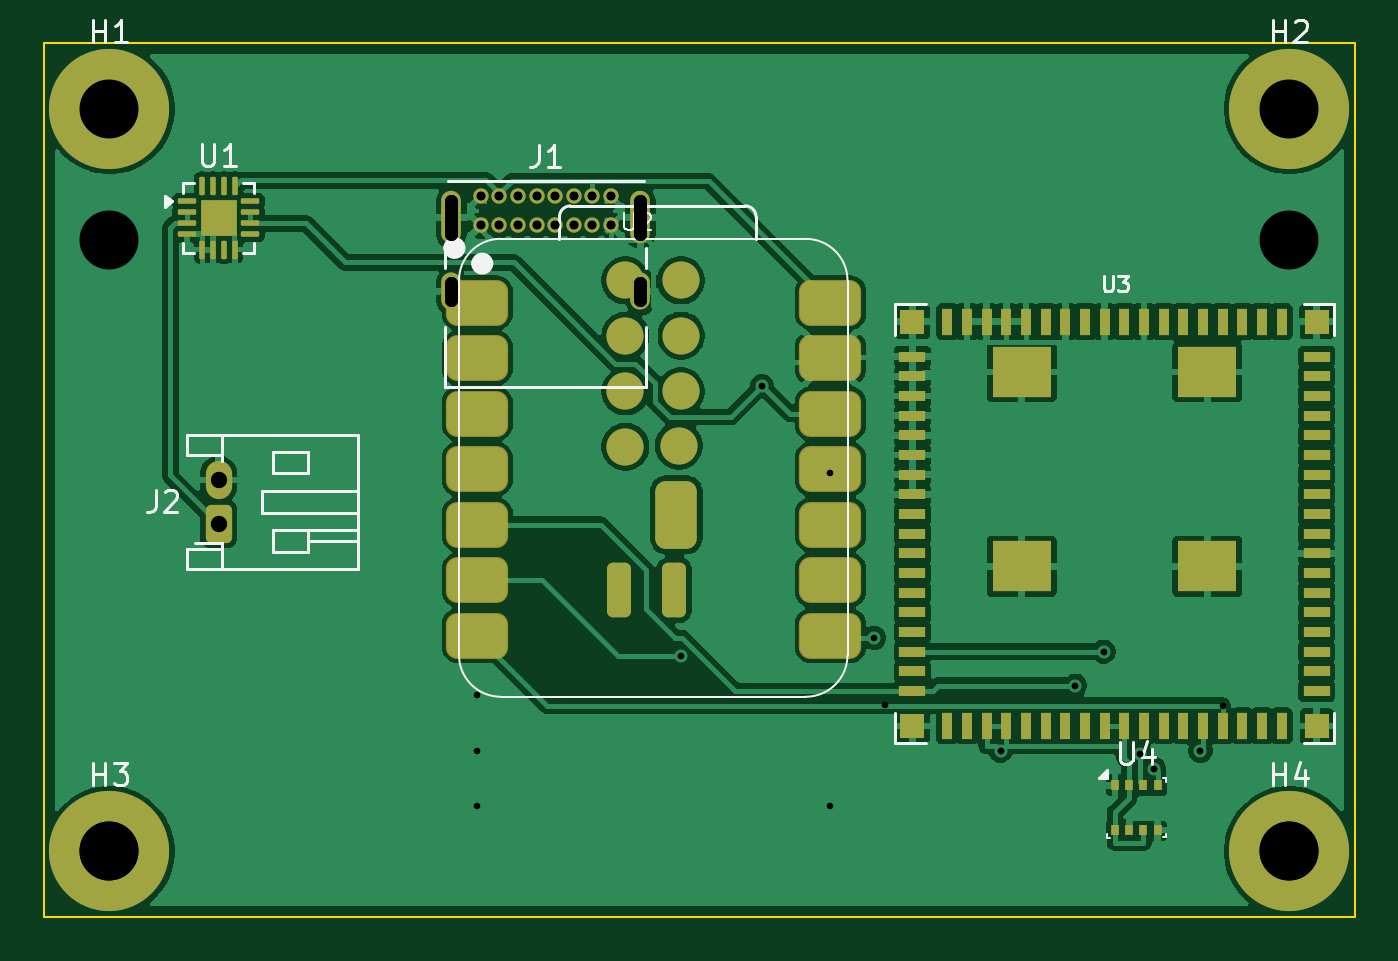
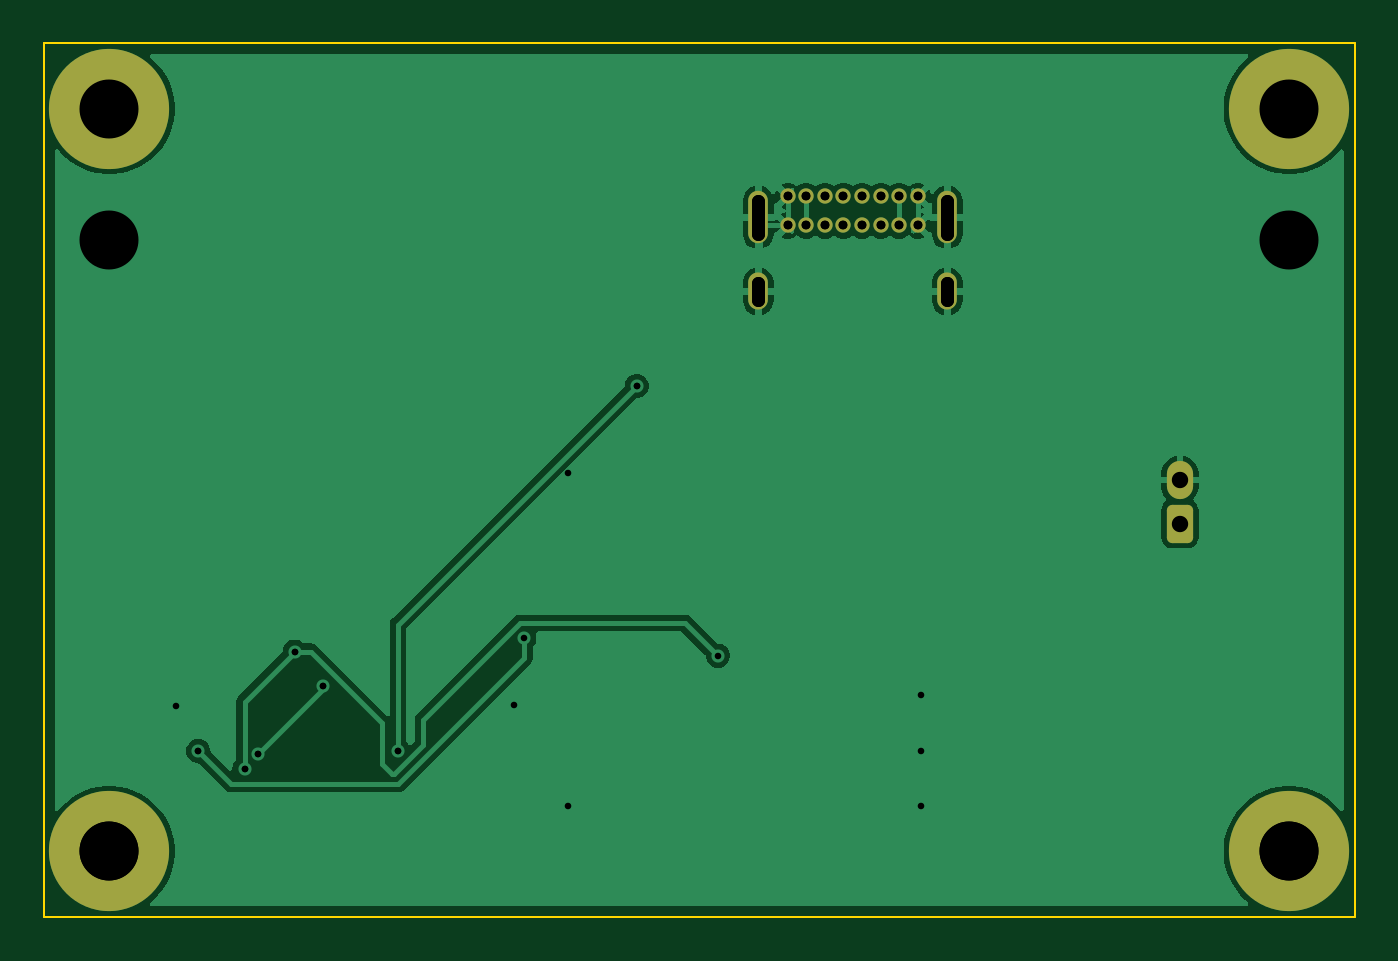
Circuit board: 12 layer files. Board 60.0 x 40.0 mm.
- bottom_copper: chameleon_mesh_node_v1-B_Cu.gbl (34481 bytes)
- bottom_mask: chameleon_mesh_node_v1-B_Mask.gbs (1997 bytes)
- paste: chameleon_mesh_node_v1-B_Paste.gbp (473 bytes)
- bottom_silk: chameleon_mesh_node_v1-B_Silkscreen.gbo (474 bytes)
- outline: chameleon_mesh_node_v1-Edge_Cuts.gm1 (635 bytes)
- top_copper: chameleon_mesh_node_v1-F_Cu.gtl (141940 bytes)
- top_mask: chameleon_mesh_node_v1-F_Mask.gts (5948 bytes)
- paste: chameleon_mesh_node_v1-F_Paste.gtp (5041 bytes)
- top_silk: chameleon_mesh_node_v1-F_Silkscreen.gto (10680 bytes)
- drill: chameleon_mesh_node_v1-NPTH.drl (264 bytes)
- drill: chameleon_mesh_node_v1-PTH.drl (1083 bytes)
- drill: chameleon_mesh_node_v1.drl (1069 bytes)

=== bottom_copper: chameleon_mesh_node_v1-B_Cu.gbl (34481 bytes, source omitted) ===
=== bottom_mask: chameleon_mesh_node_v1-B_Mask.gbs (1997 bytes, source withheld) ===
=== paste: chameleon_mesh_node_v1-B_Paste.gbp ===
%TF.GenerationSoftware,KiCad,Pcbnew,10.0.3*%
%TF.CreationDate,2026-05-18T06:49:54-05:00*%
%TF.ProjectId,chameleon_mesh_node_v1,6368616d-656c-4656-9f6e-5f6d6573685f,v1.0-DRAFT*%
%TF.SameCoordinates,Original*%
%TF.FileFunction,Paste,Bot*%
%TF.FilePolarity,Positive*%
%FSLAX46Y46*%
G04 Gerber Fmt 4.6, Leading zero omitted, Abs format (unit mm)*
G04 Created by KiCad (PCBNEW 10.0.3) date 2026-05-18 06:49:54*
%MOMM*%
%LPD*%
G01*
G04 APERTURE LIST*
G04 APERTURE END LIST*
M02*

=== bottom_silk: chameleon_mesh_node_v1-B_Silkscreen.gbo ===
%TF.GenerationSoftware,KiCad,Pcbnew,10.0.3*%
%TF.CreationDate,2026-05-18T06:49:54-05:00*%
%TF.ProjectId,chameleon_mesh_node_v1,6368616d-656c-4656-9f6e-5f6d6573685f,v1.0-DRAFT*%
%TF.SameCoordinates,Original*%
%TF.FileFunction,Legend,Bot*%
%TF.FilePolarity,Positive*%
%FSLAX46Y46*%
G04 Gerber Fmt 4.6, Leading zero omitted, Abs format (unit mm)*
G04 Created by KiCad (PCBNEW 10.0.3) date 2026-05-18 06:49:54*
%MOMM*%
%LPD*%
G01*
G04 APERTURE LIST*
G04 APERTURE END LIST*
M02*

=== outline: chameleon_mesh_node_v1-Edge_Cuts.gm1 ===
%TF.GenerationSoftware,KiCad,Pcbnew,10.0.3*%
%TF.CreationDate,2026-05-18T06:49:54-05:00*%
%TF.ProjectId,chameleon_mesh_node_v1,6368616d-656c-4656-9f6e-5f6d6573685f,v1.0-DRAFT*%
%TF.SameCoordinates,Original*%
%TF.FileFunction,Profile,NP*%
%FSLAX46Y46*%
G04 Gerber Fmt 4.6, Leading zero omitted, Abs format (unit mm)*
G04 Created by KiCad (PCBNEW 10.0.3) date 2026-05-18 06:49:54*
%MOMM*%
%LPD*%
G01*
G04 APERTURE LIST*
%TA.AperFunction,Profile*%
%ADD10C,0.100000*%
%TD*%
G04 APERTURE END LIST*
D10*
X0Y0D02*
X60000000Y0D01*
X0Y-40000000D02*
X0Y0D01*
X60000000Y0D02*
X60000000Y-40000000D01*
X60000000Y-40000000D02*
X0Y-40000000D01*
M02*

=== top_copper: chameleon_mesh_node_v1-F_Cu.gtl (141940 bytes, source omitted) ===
=== top_mask: chameleon_mesh_node_v1-F_Mask.gts ===
%TF.GenerationSoftware,KiCad,Pcbnew,10.0.3*%
%TF.CreationDate,2026-05-18T06:49:54-05:00*%
%TF.ProjectId,chameleon_mesh_node_v1,6368616d-656c-4656-9f6e-5f6d6573685f,v1.0-DRAFT*%
%TF.SameCoordinates,Original*%
%TF.FileFunction,Soldermask,Top*%
%TF.FilePolarity,Negative*%
%FSLAX46Y46*%
G04 Gerber Fmt 4.6, Leading zero omitted, Abs format (unit mm)*
G04 Created by KiCad (PCBNEW 10.0.3) date 2026-05-18 06:49:54*
%MOMM*%
%LPD*%
G01*
G04 APERTURE LIST*
G04 Aperture macros list*
%AMRoundRect*
0 Rectangle with rounded corners*
0 $1 Rounding radius*
0 $2 $3 $4 $5 $6 $7 $8 $9 X,Y pos of 4 corners*
0 Add a 4 corners polygon primitive as box body*
4,1,4,$2,$3,$4,$5,$6,$7,$8,$9,$2,$3,0*
0 Add four circle primitives for the rounded corners*
1,1,$1+$1,$2,$3*
1,1,$1+$1,$4,$5*
1,1,$1+$1,$6,$7*
1,1,$1+$1,$8,$9*
0 Add four rect primitives between the rounded corners*
20,1,$1+$1,$2,$3,$4,$5,0*
20,1,$1+$1,$4,$5,$6,$7,0*
20,1,$1+$1,$6,$7,$8,$9,0*
20,1,$1+$1,$8,$9,$2,$3,0*%
G04 Aperture macros list end*
%ADD10R,1.200000X0.500000*%
%ADD11R,0.500000X1.200000*%
%ADD12R,1.100000X1.100000*%
%ADD13R,2.700000X2.300000*%
%ADD14C,5.500000*%
%ADD15RoundRect,0.525400X-0.900400X-0.525400X0.900400X-0.525400X0.900400X0.525400X-0.900400X0.525400X0*%
%ADD16C,1.700000*%
%ADD17RoundRect,0.275000X-0.275000X0.975000X-0.275000X-0.975000X0.275000X-0.975000X0.275000X0.975000X0*%
%ADD18RoundRect,0.475000X-0.475000X1.075000X-0.475000X-1.075000X0.475000X-1.075000X0.475000X1.075000X0*%
%ADD19RoundRect,0.250000X-0.350000X-0.625000X0.350000X-0.625000X0.350000X0.625000X-0.350000X0.625000X0*%
%ADD20O,1.200000X1.750000*%
%ADD21RoundRect,0.062500X-0.356250X-0.062500X0.356250X-0.062500X0.356250X0.062500X-0.356250X0.062500X0*%
%ADD22RoundRect,0.062500X-0.062500X-0.356250X0.062500X-0.356250X0.062500X0.356250X-0.062500X0.356250X0*%
%ADD23R,1.675000X1.675000*%
%ADD24C,0.700000*%
%ADD25O,0.900000X2.400000*%
%ADD26O,0.900000X1.700000*%
%ADD27R,0.350000X0.500000*%
G04 APERTURE END LIST*
D10*
%TO.C,U3*%
X39750000Y-14350000D03*
X39750000Y-15250000D03*
X39750000Y-16150000D03*
X39750000Y-17050000D03*
X39750000Y-17950000D03*
X39750000Y-18850000D03*
X39750000Y-19750000D03*
X39750000Y-20650000D03*
X39750000Y-21550000D03*
X39750000Y-22450000D03*
X39750000Y-23350000D03*
X39750000Y-24250000D03*
X39750000Y-25150000D03*
X39750000Y-26050000D03*
X39750000Y-26950000D03*
X39750000Y-27850000D03*
X39750000Y-28750000D03*
X39750000Y-29650000D03*
D11*
X41350000Y-31250000D03*
X42250000Y-31250000D03*
X43150000Y-31250000D03*
X44050000Y-31250000D03*
X44950000Y-31250000D03*
X45850000Y-31250000D03*
X46750000Y-31250000D03*
X47650000Y-31250000D03*
X48550000Y-31250000D03*
X49450000Y-31250000D03*
X50350000Y-31250000D03*
X51250000Y-31250000D03*
X52150000Y-31250000D03*
X53050000Y-31250000D03*
X53950000Y-31250000D03*
X54850000Y-31250000D03*
X55750000Y-31250000D03*
X56650000Y-31250000D03*
D10*
X58250000Y-29650000D03*
X58250000Y-28750000D03*
X58250000Y-27850000D03*
X58250000Y-26950000D03*
X58250000Y-26050000D03*
X58250000Y-25150000D03*
X58250000Y-24250000D03*
X58250000Y-23350000D03*
X58250000Y-22450000D03*
X58250000Y-21550000D03*
X58250000Y-20650000D03*
X58250000Y-19750000D03*
X58250000Y-18850000D03*
X58250000Y-17950000D03*
X58250000Y-17050000D03*
X58250000Y-16150000D03*
X58250000Y-15250000D03*
X58250000Y-14350000D03*
D11*
X56650000Y-12750000D03*
X55750000Y-12750000D03*
X54850000Y-12750000D03*
X53950000Y-12750000D03*
X53050000Y-12750000D03*
X52150000Y-12750000D03*
X51250000Y-12750000D03*
X50350000Y-12750000D03*
X49450000Y-12750000D03*
X48550000Y-12750000D03*
X47650000Y-12750000D03*
X46750000Y-12750000D03*
X45850000Y-12750000D03*
X44950000Y-12750000D03*
X44050000Y-12750000D03*
X43150000Y-12750000D03*
X42250000Y-12750000D03*
X41350000Y-12750000D03*
D12*
X39750000Y-12750000D03*
X39750000Y-31250000D03*
X58250000Y-31250000D03*
X58250000Y-12750000D03*
D13*
X44750000Y-15050000D03*
X44750000Y-23950000D03*
X53250000Y-23950000D03*
X53250000Y-15050000D03*
%TD*%
D14*
%TO.C,H3*%
X3000000Y-37000000D03*
%TD*%
D15*
%TO.C,U2*%
X19835000Y-11880000D03*
X19835000Y-14420000D03*
X19835000Y-16960000D03*
X19835000Y-19500000D03*
X19835000Y-22040000D03*
X19835000Y-24580000D03*
X19835000Y-27120000D03*
X36000000Y-27120000D03*
X36000000Y-24580000D03*
X36000000Y-22040000D03*
X36000000Y-19500000D03*
X36000000Y-16960000D03*
X36000000Y-14420000D03*
X36000000Y-11880000D03*
D16*
X26616600Y-10858500D03*
X29156600Y-10858500D03*
X26616600Y-13398500D03*
X29156600Y-13398500D03*
X26616600Y-15938500D03*
X29156600Y-15938500D03*
X26616600Y-18478500D03*
X29064000Y-18421700D03*
D17*
X26308600Y-25031700D03*
X28848600Y-25031700D03*
D18*
X28949000Y-21588000D03*
%TD*%
D14*
%TO.C,H2*%
X57000000Y-3000000D03*
%TD*%
D19*
%TO.C,J2*%
X8000000Y-22000000D03*
D20*
X8000000Y-20000000D03*
%TD*%
D14*
%TO.C,H1*%
X3000000Y-3000000D03*
%TD*%
%TO.C,H4*%
X57000000Y-37000000D03*
%TD*%
D21*
%TO.C,U1*%
X6543750Y-7250000D03*
X6543750Y-7750000D03*
X6543750Y-8250000D03*
X6543750Y-8750000D03*
D22*
X7250000Y-9456250D03*
X7750000Y-9456250D03*
X8250000Y-9456250D03*
X8750000Y-9456250D03*
D21*
X9456250Y-8750000D03*
X9456250Y-8250000D03*
X9456250Y-7750000D03*
X9456250Y-7250000D03*
D22*
X8750000Y-6543750D03*
X8250000Y-6543750D03*
X7750000Y-6543750D03*
X7250000Y-6543750D03*
D23*
X8000000Y-8000000D03*
%TD*%
D24*
%TO.C,J1*%
X20000000Y-7000000D03*
X20850000Y-7000000D03*
X21700000Y-7000000D03*
X22550000Y-7000000D03*
X23400000Y-7000000D03*
X24250000Y-7000000D03*
X25100000Y-7000000D03*
X25950000Y-7000000D03*
X25950000Y-8350000D03*
X25100000Y-8350000D03*
X24250000Y-8350000D03*
X23400000Y-8350000D03*
X22550000Y-8350000D03*
X21700000Y-8350000D03*
X20850000Y-8350000D03*
X20000000Y-8350000D03*
D25*
X18650000Y-7980000D03*
D26*
X18650000Y-11360000D03*
D25*
X27300000Y-7980000D03*
D26*
X27300000Y-11360000D03*
%TD*%
D27*
%TO.C,U4*%
X49025000Y-33975000D03*
X49675000Y-33975000D03*
X50325000Y-33975000D03*
X50975000Y-33975000D03*
X50975000Y-36025000D03*
X50325000Y-36025000D03*
X49675000Y-36025000D03*
X49025000Y-36025000D03*
%TD*%
M02*

=== paste: chameleon_mesh_node_v1-F_Paste.gtp ===
%TF.GenerationSoftware,KiCad,Pcbnew,10.0.3*%
%TF.CreationDate,2026-05-18T06:49:54-05:00*%
%TF.ProjectId,chameleon_mesh_node_v1,6368616d-656c-4656-9f6e-5f6d6573685f,v1.0-DRAFT*%
%TF.SameCoordinates,Original*%
%TF.FileFunction,Paste,Top*%
%TF.FilePolarity,Positive*%
%FSLAX46Y46*%
G04 Gerber Fmt 4.6, Leading zero omitted, Abs format (unit mm)*
G04 Created by KiCad (PCBNEW 10.0.3) date 2026-05-18 06:49:54*
%MOMM*%
%LPD*%
G01*
G04 APERTURE LIST*
G04 Aperture macros list*
%AMRoundRect*
0 Rectangle with rounded corners*
0 $1 Rounding radius*
0 $2 $3 $4 $5 $6 $7 $8 $9 X,Y pos of 4 corners*
0 Add a 4 corners polygon primitive as box body*
4,1,4,$2,$3,$4,$5,$6,$7,$8,$9,$2,$3,0*
0 Add four circle primitives for the rounded corners*
1,1,$1+$1,$2,$3*
1,1,$1+$1,$4,$5*
1,1,$1+$1,$6,$7*
1,1,$1+$1,$8,$9*
0 Add four rect primitives between the rounded corners*
20,1,$1+$1,$2,$3,$4,$5,0*
20,1,$1+$1,$4,$5,$6,$7,0*
20,1,$1+$1,$6,$7,$8,$9,0*
20,1,$1+$1,$8,$9,$2,$3,0*%
G04 Aperture macros list end*
%ADD10R,1.200000X0.500000*%
%ADD11R,0.500000X1.200000*%
%ADD12R,1.100000X1.100000*%
%ADD13R,2.700000X2.300000*%
%ADD14RoundRect,0.500000X-0.875000X-0.500000X0.875000X-0.500000X0.875000X0.500000X-0.875000X0.500000X0*%
%ADD15C,1.700000*%
%ADD16RoundRect,0.275000X-0.275000X0.975000X-0.275000X-0.975000X0.275000X-0.975000X0.275000X0.975000X0*%
%ADD17RoundRect,0.475000X-0.475000X1.075000X-0.475000X-1.075000X0.475000X-1.075000X0.475000X1.075000X0*%
%ADD18RoundRect,0.250000X-0.425000X-0.425000X0.425000X-0.425000X0.425000X0.425000X-0.425000X0.425000X0*%
%ADD19RoundRect,0.062500X-0.356250X-0.062500X0.356250X-0.062500X0.356250X0.062500X-0.356250X0.062500X0*%
%ADD20RoundRect,0.062500X-0.062500X-0.356250X0.062500X-0.356250X0.062500X0.356250X-0.062500X0.356250X0*%
%ADD21R,0.350000X0.500000*%
G04 APERTURE END LIST*
D10*
%TO.C,U3*%
X39750000Y-14350000D03*
X39750000Y-15250000D03*
X39750000Y-16150000D03*
X39750000Y-17050000D03*
X39750000Y-17950000D03*
X39750000Y-18850000D03*
X39750000Y-19750000D03*
X39750000Y-20650000D03*
X39750000Y-21550000D03*
X39750000Y-22450000D03*
X39750000Y-23350000D03*
X39750000Y-24250000D03*
X39750000Y-25150000D03*
X39750000Y-26050000D03*
X39750000Y-26950000D03*
X39750000Y-27850000D03*
X39750000Y-28750000D03*
X39750000Y-29650000D03*
D11*
X41350000Y-31250000D03*
X42250000Y-31250000D03*
X43150000Y-31250000D03*
X44050000Y-31250000D03*
X44950000Y-31250000D03*
X45850000Y-31250000D03*
X46750000Y-31250000D03*
X47650000Y-31250000D03*
X48550000Y-31250000D03*
X49450000Y-31250000D03*
X50350000Y-31250000D03*
X51250000Y-31250000D03*
X52150000Y-31250000D03*
X53050000Y-31250000D03*
X53950000Y-31250000D03*
X54850000Y-31250000D03*
X55750000Y-31250000D03*
X56650000Y-31250000D03*
D10*
X58250000Y-29650000D03*
X58250000Y-28750000D03*
X58250000Y-27850000D03*
X58250000Y-26950000D03*
X58250000Y-26050000D03*
X58250000Y-25150000D03*
X58250000Y-24250000D03*
X58250000Y-23350000D03*
X58250000Y-22450000D03*
X58250000Y-21550000D03*
X58250000Y-20650000D03*
X58250000Y-19750000D03*
X58250000Y-18850000D03*
X58250000Y-17950000D03*
X58250000Y-17050000D03*
X58250000Y-16150000D03*
X58250000Y-15250000D03*
X58250000Y-14350000D03*
D11*
X56650000Y-12750000D03*
X55750000Y-12750000D03*
X54850000Y-12750000D03*
X53950000Y-12750000D03*
X53050000Y-12750000D03*
X52150000Y-12750000D03*
X51250000Y-12750000D03*
X50350000Y-12750000D03*
X49450000Y-12750000D03*
X48550000Y-12750000D03*
X47650000Y-12750000D03*
X46750000Y-12750000D03*
X45850000Y-12750000D03*
X44950000Y-12750000D03*
X44050000Y-12750000D03*
X43150000Y-12750000D03*
X42250000Y-12750000D03*
X41350000Y-12750000D03*
D12*
X39750000Y-12750000D03*
X39750000Y-31250000D03*
X58250000Y-31250000D03*
X58250000Y-12750000D03*
D13*
X44750000Y-15050000D03*
X44750000Y-23950000D03*
X53250000Y-23950000D03*
X53250000Y-15050000D03*
%TD*%
D14*
%TO.C,U2*%
X19835000Y-11880000D03*
X19835000Y-14420000D03*
X19835000Y-16960000D03*
X19835000Y-19500000D03*
X19835000Y-22040000D03*
X19835000Y-24580000D03*
X19835000Y-27120000D03*
X36000000Y-27120000D03*
X36000000Y-24580000D03*
X36000000Y-22040000D03*
X36000000Y-19500000D03*
X36000000Y-16960000D03*
X36000000Y-14420000D03*
X36000000Y-11880000D03*
D15*
X26616600Y-10858500D03*
X29156600Y-10858500D03*
X26616600Y-13398500D03*
X29156600Y-13398500D03*
X26616600Y-15938500D03*
X29156600Y-15938500D03*
X26616600Y-18478500D03*
X29064000Y-18421700D03*
D16*
X26308600Y-25031700D03*
X28848600Y-25031700D03*
D17*
X28949000Y-21588000D03*
%TD*%
D18*
%TO.C,U1*%
X8000000Y-8000000D03*
D19*
X6543750Y-7250000D03*
X6543750Y-7750000D03*
X6543750Y-8250000D03*
X6543750Y-8750000D03*
D20*
X7250000Y-9456250D03*
X7750000Y-9456250D03*
X8250000Y-9456250D03*
X8750000Y-9456250D03*
D19*
X9456250Y-8750000D03*
X9456250Y-8250000D03*
X9456250Y-7750000D03*
X9456250Y-7250000D03*
D20*
X8750000Y-6543750D03*
X8250000Y-6543750D03*
X7750000Y-6543750D03*
X7250000Y-6543750D03*
%TD*%
D21*
%TO.C,U4*%
X49025000Y-33975000D03*
X49675000Y-33975000D03*
X50325000Y-33975000D03*
X50975000Y-33975000D03*
X50975000Y-36025000D03*
X50325000Y-36025000D03*
X49675000Y-36025000D03*
X49025000Y-36025000D03*
%TD*%
M02*

=== top_silk: chameleon_mesh_node_v1-F_Silkscreen.gto (10680 bytes, source omitted) ===
=== drill: chameleon_mesh_node_v1-NPTH.drl ===
M48
; DRILL file KiCad 10.0.3 date 2026-05-18T06:49:55
; FORMAT={-:-/ absolute / metric / decimal}
; #@! TF.CreationDate,2026-05-18T06:49:55-05:00
; #@! TF.GenerationSoftware,Kicad,Pcbnew,10.0.3
; #@! TF.FileFunction,NonPlated,1,2,NPTH
FMAT,2
METRIC
%
G90
G05
M30

=== drill: chameleon_mesh_node_v1-PTH.drl ===
M48
; DRILL file KiCad 10.0.3 date 2026-05-18T06:49:55
; FORMAT={-:-/ absolute / metric / decimal}
; #@! TF.CreationDate,2026-05-18T06:49:55-05:00
; #@! TF.GenerationSoftware,Kicad,Pcbnew,10.0.3
; #@! TF.FileFunction,Plated,1,2,PTH
FMAT,2
METRIC
; #@! TA.AperFunction,Plated,PTH,ViaDrill
T1C0.300
; #@! TA.AperFunction,Plated,PTH,ComponentDrill
T2C0.400
; #@! TA.AperFunction,Plated,PTH,ComponentDrill
T3C0.600
; #@! TA.AperFunction,Plated,PTH,ComponentDrill
T4C0.750
; #@! TA.AperFunction,Plated,PTH,ComponentDrill
T5C2.700
%
G90
G05
T1
X29.144Y-28.037
X32.867Y-15.692
X37.999Y-27.233
X43.787Y-32.387
X47.201Y-29.406
X48.511Y-27.85
X50.185Y-32.553
X50.811Y-33.218
X52.934Y-32.398
T2
X20.0Y-7.0
X20.0Y-8.35
X20.85Y-7.0
X20.85Y-8.35
X21.7Y-7.0
X21.7Y-8.35
X22.55Y-7.0
X22.55Y-8.35
X23.4Y-7.0
X23.4Y-8.35
X24.25Y-7.0
X24.25Y-8.35
X25.1Y-7.0
X25.1Y-8.35
X25.95Y-7.0
X25.95Y-8.35
T4
X8.0Y-20.0
X8.0Y-22.0
T5
X3.0Y-3.0
X3.0Y-37.0
X57.0Y-3.0
X57.0Y-37.0
T3
X18.65Y-7.23G85X18.65Y-8.73
G05
X18.65Y-10.96G85X18.65Y-11.76
G05
X27.3Y-7.23G85X27.3Y-8.73
G05
X27.3Y-10.96G85X27.3Y-11.76
G05
M30

=== drill: chameleon_mesh_node_v1.drl ===
M48
; DRILL file KiCad 10.0.3 date 2026-06-13T23:35:42
; FORMAT={-:-/ absolute / metric / decimal}
; #@! TF.CreationDate,2026-06-13T23:35:42-05:00
; #@! TF.GenerationSoftware,Kicad,Pcbnew,10.0.3
; #@! TF.FileFunction,MixedPlating,1,2
FMAT,2
METRIC
; #@! TA.AperFunction,Plated,PTH,ViaDrill
T1C0.300
; #@! TA.AperFunction,Plated,PTH,ComponentDrill
T2C0.400
; #@! TA.AperFunction,Plated,PTH,ComponentDrill
T3C0.600
; #@! TA.AperFunction,NonPlated,NPTH,ComponentDrill
T4C2.700
%
G90
G05
T1
X19.84Y-29.84
X19.84Y-32.38
X19.84Y-34.92
X32.867Y-15.692
X36.0Y-19.68
X36.0Y-34.92
X38.5Y-30.3
X43.787Y-32.387
X47.201Y-29.406
X48.511Y-27.85
X50.185Y-32.553
X50.811Y-33.218
X52.934Y-32.398
X53.95Y-30.32
T2
X20.0Y-7.0
X20.0Y-8.35
X20.85Y-7.0
X20.85Y-8.35
X21.7Y-7.0
X21.7Y-8.35
X22.55Y-7.0
X22.55Y-8.35
X23.4Y-7.0
X23.4Y-8.35
X24.25Y-7.0
X24.25Y-8.35
X25.1Y-7.0
X25.1Y-8.35
X25.95Y-7.0
X25.95Y-8.35
T4
X3.0Y-9.0
X3.0Y-37.0
X57.0Y-9.0
X57.0Y-37.0
T3
X18.65Y-7.23G85X18.65Y-8.73
G05
X18.65Y-10.96G85X18.65Y-11.76
G05
X27.3Y-7.23G85X27.3Y-8.73
G05
X27.3Y-10.96G85X27.3Y-11.76
G05
M30
